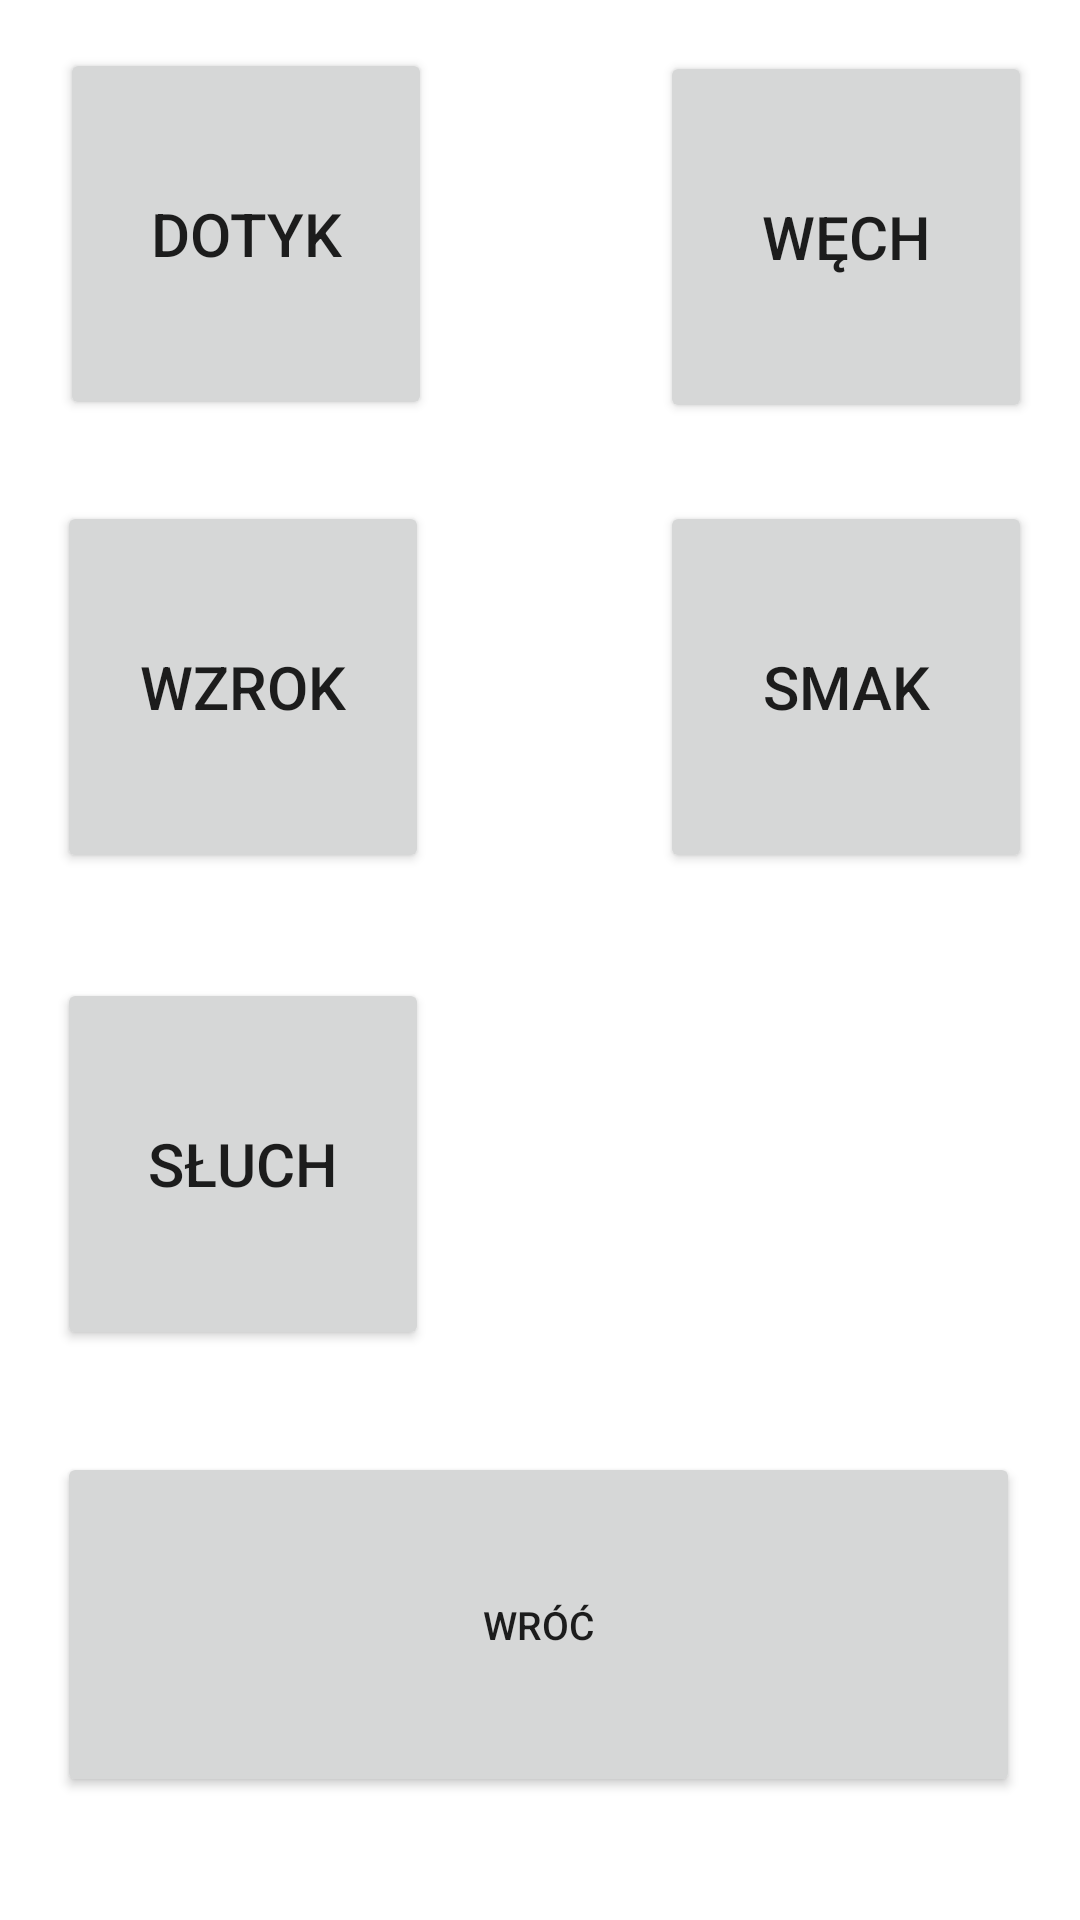

Write the Android layout XML for this screen, with the resource values it uses.
<!-- AndroidManifest.xml: application theme Theme.DlaSiostry -->
<!-- res/layout/activity_second.xml -->
<?xml version="1.0" encoding="utf-8"?>
<androidx.constraintlayout.widget.ConstraintLayout xmlns:android="http://schemas.android.com/apk/res/android"
    xmlns:app="http://schemas.android.com/apk/res-auto"
    xmlns:tools="http://schemas.android.com/tools"
    android:layout_width="match_parent"
    android:layout_height="match_parent"
    tools:context=".MainActivity">

    <Button
        android:id="@+id/button8"
        android:layout_width="321dp"
        android:layout_height="115dp"
        android:layout_marginTop="484dp"
        android:text="WRÓĆ"
        android:textSize="13sp"
        app:layout_constraintEnd_toEndOf="@+id/button5"
        app:layout_constraintHorizontal_bias="0.0"
        app:layout_constraintStart_toStartOf="@+id/button4"
        app:layout_constraintTop_toTopOf="parent" />

    <Button
        android:id="@+id/button2"
        android:layout_width="124dp"
        android:layout_height="124dp"
        android:layout_marginStart="220dp"
        android:layout_marginTop="17dp"
        android:text="Węch"
        android:textSize="20sp"
        app:layout_constraintStart_toStartOf="parent"
        app:layout_constraintTop_toTopOf="parent" />

    <Button
        android:id="@+id/button3"
        android:layout_width="124dp"
        android:layout_height="124dp"
        android:layout_marginStart="19dp"
        android:layout_marginTop="167dp"
        android:text="wzrok"
        android:textSize="20sp"
        app:layout_constraintStart_toStartOf="parent"
        app:layout_constraintTop_toTopOf="parent" />

    <Button
        android:id="@+id/button4"
        android:layout_width="124dp"
        android:layout_height="124dp"
        android:layout_marginStart="19dp"
        android:layout_marginTop="326dp"
        android:text="słuch"
        android:textSize="20sp"
        app:layout_constraintStart_toStartOf="parent"
        app:layout_constraintTop_toTopOf="parent" />

    <Button
        android:id="@+id/button5"
        android:layout_width="124dp"
        android:layout_height="124dp"
        android:layout_marginStart="220dp"
        android:layout_marginTop="167dp"
        android:text="smak"
        android:textSize="20sp"
        app:layout_constraintStart_toStartOf="parent"
        app:layout_constraintTop_toTopOf="parent" />

    <Button
        android:id="@+id/button6"
        android:layout_width="124dp"
        android:layout_height="124dp"
        android:layout_marginStart="20dp"
        android:layout_marginTop="16dp"
        android:text="dotyk"
        android:textSize="20sp"
        app:layout_constraintStart_toStartOf="parent"
        app:layout_constraintTop_toTopOf="parent" />

</androidx.constraintlayout.widget.ConstraintLayout>
<!-- resources referenced by this layout -->
<resources>
  <style name="Theme.DlaSiostry" parent="Theme.MaterialComponents.DayNight.DarkActionBar">
          
          <item name="colorPrimary">@color/purple_500</item>
          <item name="colorPrimaryVariant">@color/purple_700</item>
          <item name="colorOnPrimary">@color/white</item>
          
          <item name="colorSecondary">@color/teal_200</item>
          <item name="colorSecondaryVariant">@color/teal_700</item>
          <item name="colorOnSecondary">@color/black</item>
          
          <item name="android:statusBarColor">?attr/colorPrimaryVariant</item>
          
      </style>
  <!-- not gathered from this repository: default colours our renderer supplied (Android Studio template values) -->
  <color name="purple_500">#FF6200EE</color>
  <color name="purple_700">#FF3700B3</color>
  <color name="teal_200">#FF03DAC5</color>
  <color name="teal_700">#FF018786</color>
  <color name="black">#FF000000</color>
  <color name="white">#FFFFFFFF</color>
</resources>
